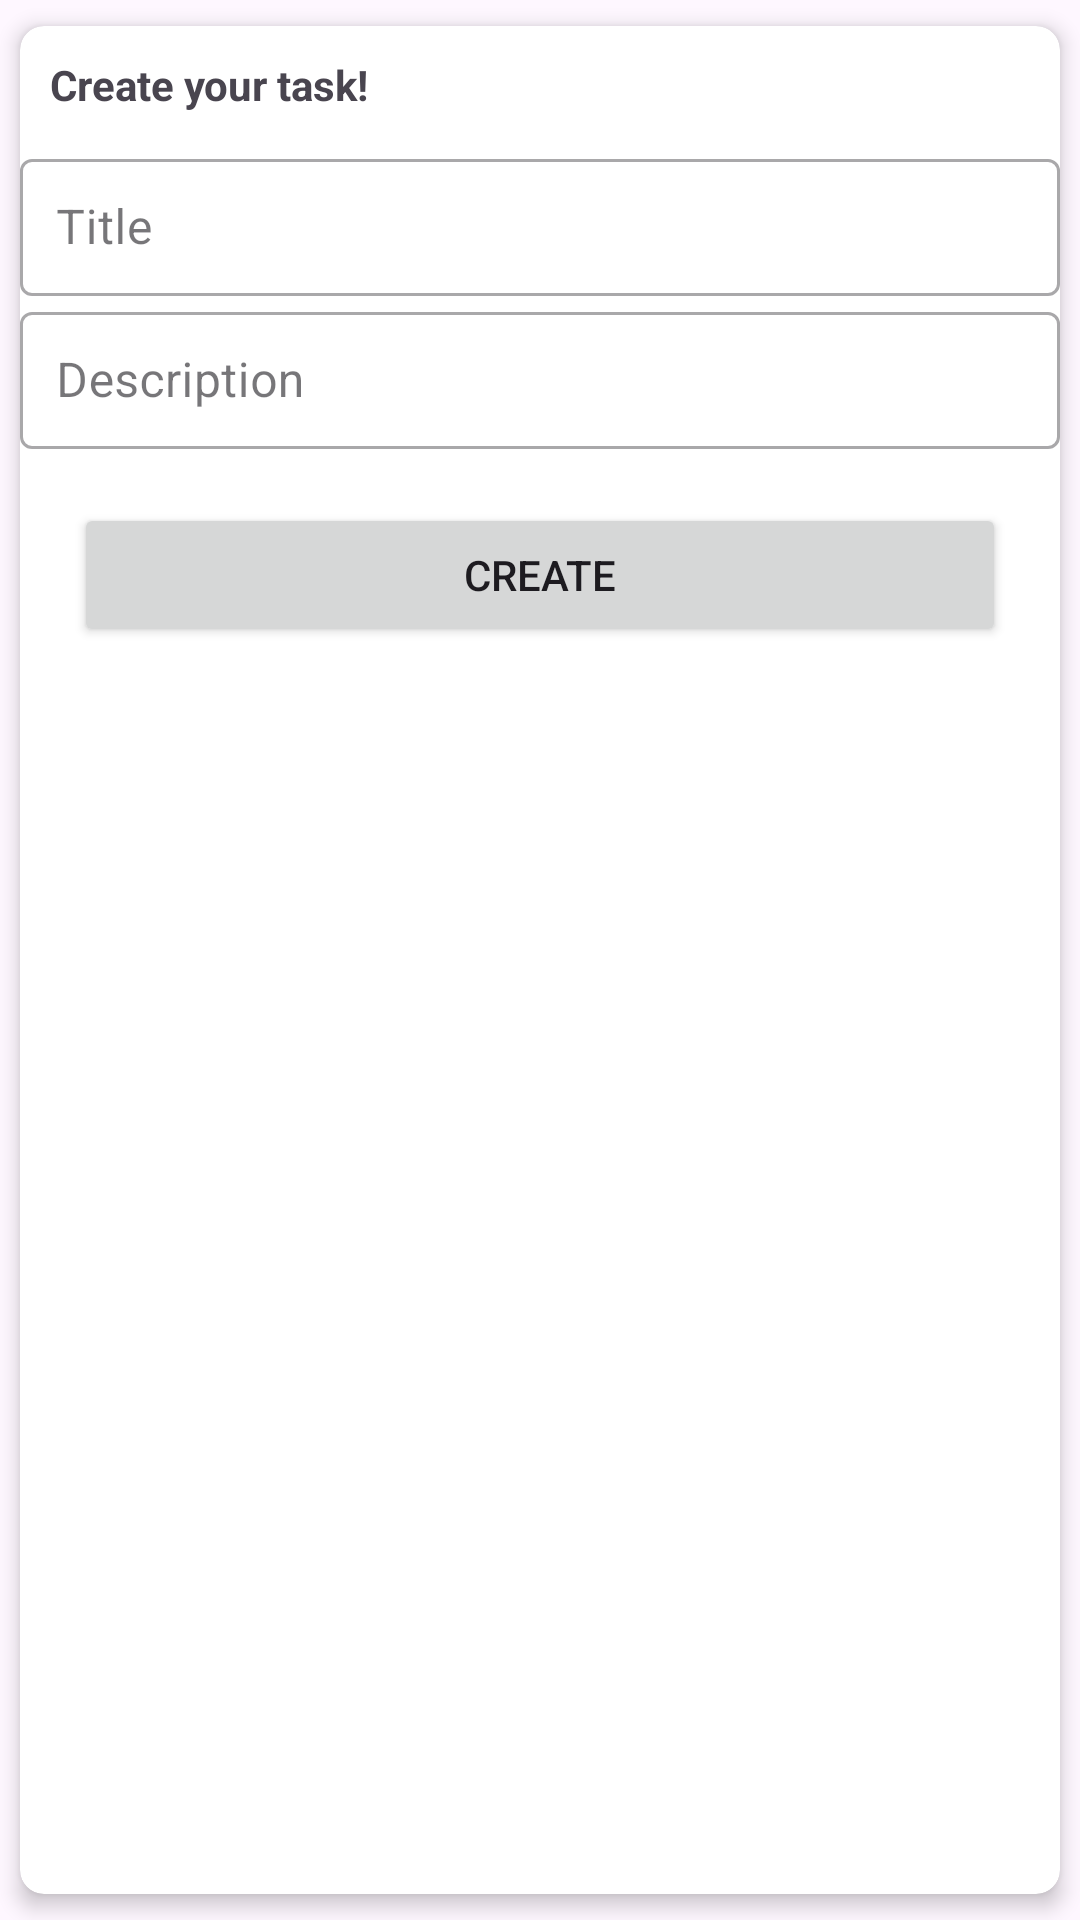

The Android layout XML behind this screen, and the referenced resources:
<!-- AndroidManifest.xml: application theme Theme.ToDoApp -->
<!-- res/layout/dialog_create_task.xml -->
<androidx.cardview.widget.CardView xmlns:android="http://schemas.android.com/apk/res/android"
    xmlns:app="http://schemas.android.com/apk/res-auto"
    android:layout_width="match_parent"
    android:layout_height="wrap_content"
    android:layout_margin="8dp"
    app:cardCornerRadius="8dp"
    app:cardElevation="4dp"
    app:cardUseCompatPadding="true">

    <LinearLayout
        android:layout_width="match_parent"
        android:layout_height="wrap_content"
        android:orientation="vertical">

        <TextView
            android:layout_width="match_parent"
            android:layout_height="wrap_content"
            android:padding="10dp"
            android:text="@string/create_task"
            android:textSize="14sp"
            android:textStyle="bold" />

        <com.google.android.material.textfield.TextInputLayout
            style="@style/Widget.MaterialComponents.TextInputLayout.OutlinedBox"
            android:layout_width="match_parent"
            android:layout_height="wrap_content">

            <com.google.android.material.textfield.TextInputEditText
                android:id="@+id/et_task_title"
                android:layout_width="match_parent"
                android:layout_height="wrap_content"
                android:hint="@string/title"
                android:padding="12dp"/>
        </com.google.android.material.textfield.TextInputLayout>

        <com.google.android.material.textfield.TextInputLayout
            style="@style/Widget.MaterialComponents.TextInputLayout.OutlinedBox"
            android:layout_width="match_parent"
            android:layout_height="wrap_content">

            <com.google.android.material.textfield.TextInputEditText
                android:id="@+id/et_task_description"
                android:layout_width="match_parent"
                android:layout_height="wrap_content"
                android:hint="@string/description"
                android:padding="12dp"/>
        </com.google.android.material.textfield.TextInputLayout>

        <Button
            android:id="@+id/btn_create_task"
            android:layout_width="match_parent"
            android:layout_height="wrap_content"
            android:layout_margin="18dp"
            android:text="@string/create" />
    </LinearLayout>

</androidx.cardview.widget.CardView>
<!-- resources referenced by this layout -->
<resources>
  <string name="create">Create</string>
  <string name="create_task">Create your task!</string>
  <string name="description">Description</string>
  <string name="title">Title</string>
  <style name="Theme.ToDoApp" parent="Theme.Material3.DayNight.NoActionBar">
          
          <item name="colorPrimary">@color/purple_500</item>
          <item name="colorPrimaryVariant">@color/purple_700</item>
          <item name="colorOnPrimary">@color/white</item>
          
          <item name="colorSecondary">@color/teal_200</item>
          <item name="colorSecondaryVariant">@color/teal_700</item>
          <item name="colorOnSecondary">@color/black</item>
          
          <item name="android:statusBarColor" tools:targetApi="l">?attr/colorPrimaryVariant</item>
          
      </style>
  <!-- not gathered from this repository: default colours our renderer supplied (Android Studio template values) -->
  <color name="purple_500">#FF6200EE</color>
  <color name="purple_700">#FF3700B3</color>
  <color name="teal_200">#FF03DAC5</color>
  <color name="teal_700">#FF018786</color>
  <color name="black">#FF000000</color>
  <color name="white">#FFFFFFFF</color>
</resources>
